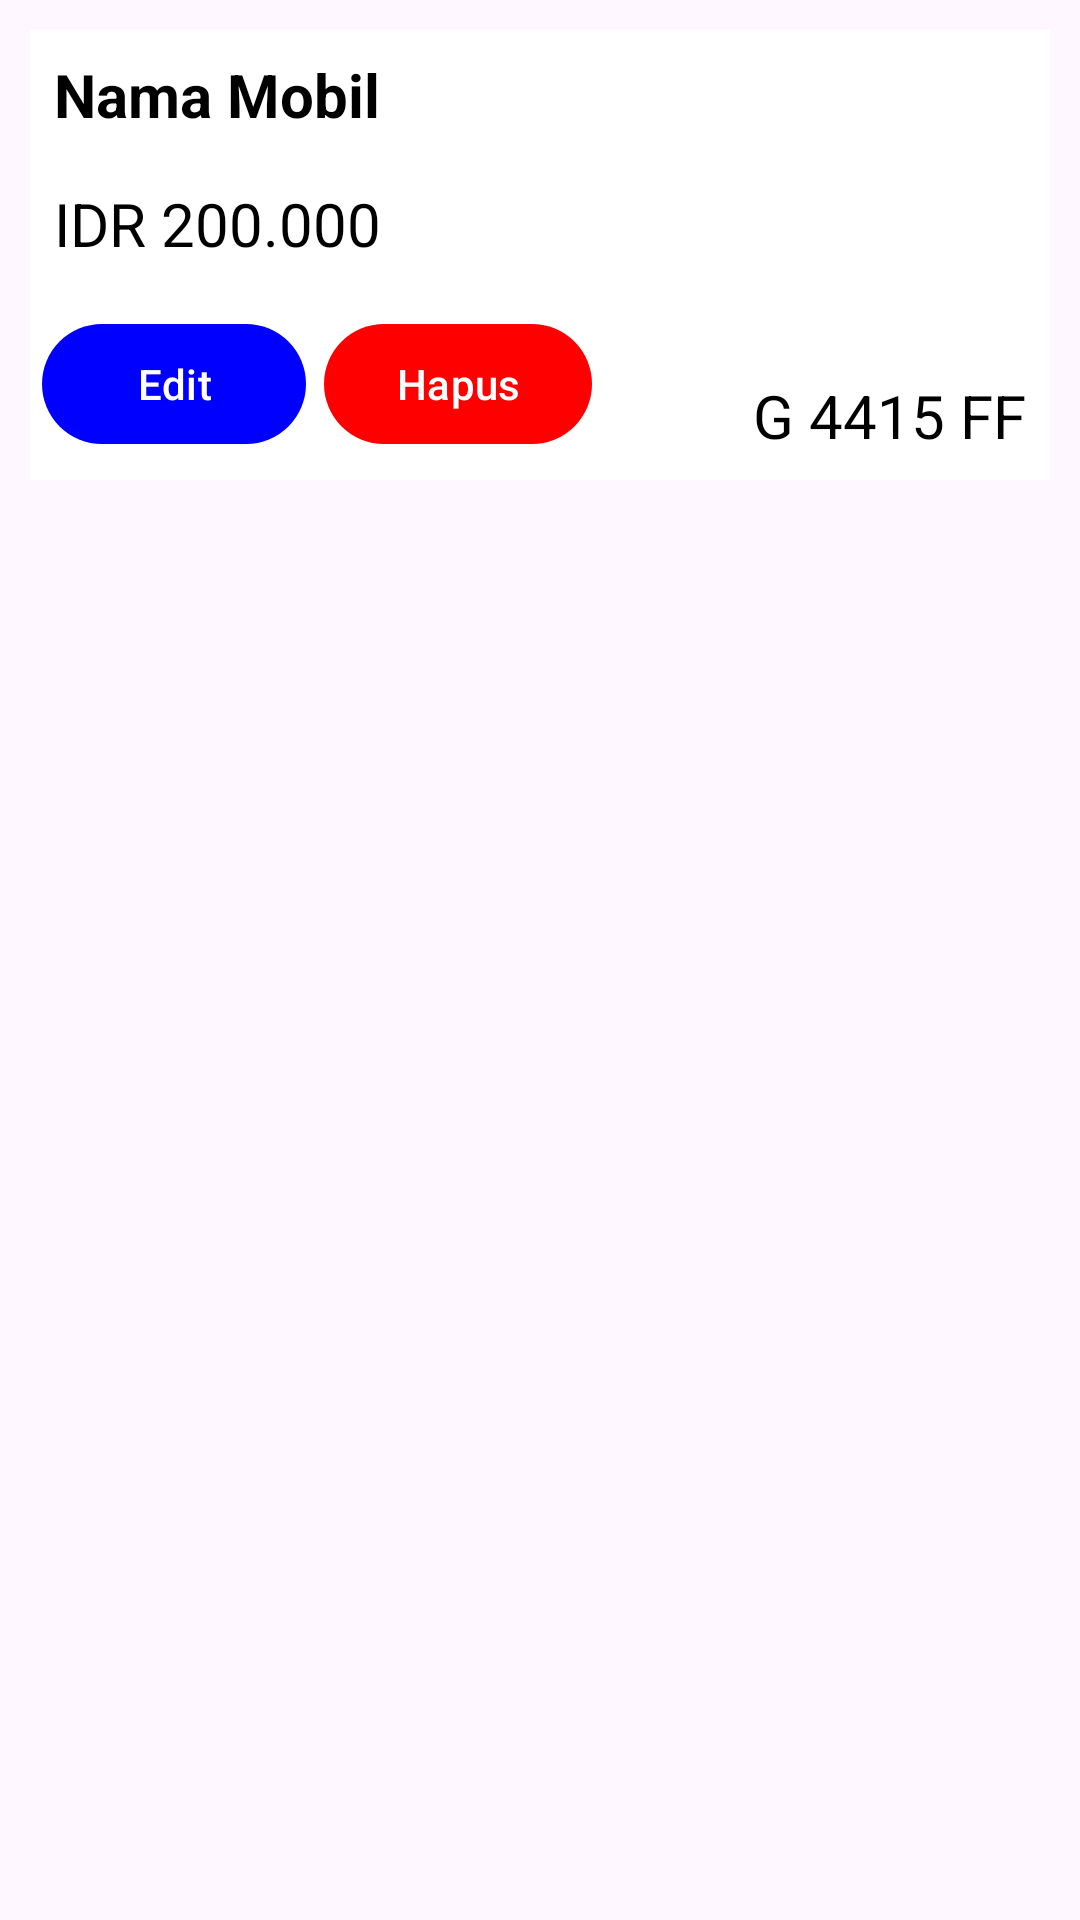

This screen was rendered from an Android layout file. Write that file and the resources it references.
<!-- AndroidManifest.xml: application theme Theme.MobilKt -->
<!-- res/layout/mobil_item.xml -->
<?xml version="1.0" encoding="utf-8"?>
<LinearLayout
    xmlns:android="http://schemas.android.com/apk/res/android"
    xmlns:app="http://schemas.android.com/apk/res-auto"
    xmlns:tools="http://schemas.android.com/tools"
    android:layout_width="match_parent"
    android:layout_height="wrap_content"
    android:padding="10dp"
    android:orientation="vertical"
    tools:ignore="MissingConstraints">
    <RelativeLayout
        android:layout_width="match_parent"
        android:layout_height="90dp"
        android:background="@color/white"
        android:padding="4dp">
        <TextView
            android:id="@+id/nama_mobil"
            android:layout_width="match_parent"
            android:layout_height="wrap_content"
            android:layout_alignParentTop="true"
            android:layout_alignParentStart="true"
            android:layout_marginBottom="8dp"
            android:layout_toStartOf="@+id/gambar_mobil"
            android:lines="1"
            android:padding="4dp"
            android:text="Nama Mobil"
            android:textStyle="bold"
            android:textColor="@color/black"
            android:textSize="20sp"/>
        <TextView
            android:id="@+id/harga_mobil"
            android:layout_width="match_parent"
            android:layout_height="wrap_content"
            android:layout_below="@+id/nama_mobil"
            android:layout_alignParentStart="true"
            android:layout_alignParentBottom="true"
            android:layout_marginBottom="8dp"
            android:layout_toStartOf="@+id/gambar_mobil"
            android:lines="1"
            android:padding="4dp"
            android:text="IDR 200.000"
            android:textColor="@color/black"
            android:textSize="20sp"/>
        <ImageView
            android:id="@+id/gambar_mobil"
            android:layout_width="100dp"
            android:layout_height="match_parent"
            android:layout_alignParentEnd="true"
            tools:background="#fefefe"
            android:src="@drawable/avanza"/>
    </RelativeLayout>
    <RelativeLayout
        android:layout_width="match_parent"
        android:layout_height="60dp"
        android:background="@color/white"
        android:padding="4dp">
        <com.google.android.material.button.MaterialButton
            android:id="@+id/btn_edit"
            android:layout_width="wrap_content"
            android:layout_height="wrap_content"
            app:backgroundTint="#0000FF"
            android:text="Edit"/>

        <com.google.android.material.button.MaterialButton
            android:id="@+id/btn_delete"
            android:layout_width="wrap_content"
            android:layout_height="wrap_content"
            android:layout_toRightOf="@+id/btn_edit"
            android:layout_marginStart="6dp"
            app:backgroundTint="#FF0000"
            android:text="Hapus" />
        <TextView
            android:id="@+id/nomor_mobil"
            android:layout_width="wrap_content"
            android:layout_height="wrap_content"
            android:layout_alignParentEnd="true"
            android:layout_alignParentBottom="true"
            android:lines="1"
            android:padding="4dp"
            android:text="G 4415 FF"
            android:textColor="@color/black"
            android:textSize="20sp"/>
    </RelativeLayout>
</LinearLayout>
<!-- resources referenced by this layout -->
<resources>
  <style name="Theme.MobilKt" parent="Base.Theme.MobilKt" />
  <style name="Base.Theme.MobilKt" parent="Theme.Material3.DayNight.NoActionBar">
          
          
      </style>
  <!-- not gathered from this repository: default colours our renderer supplied (Android Studio template values) -->
  <color name="black">#FF000000</color>
  <color name="white">#FFFFFFFF</color>
</resources>
